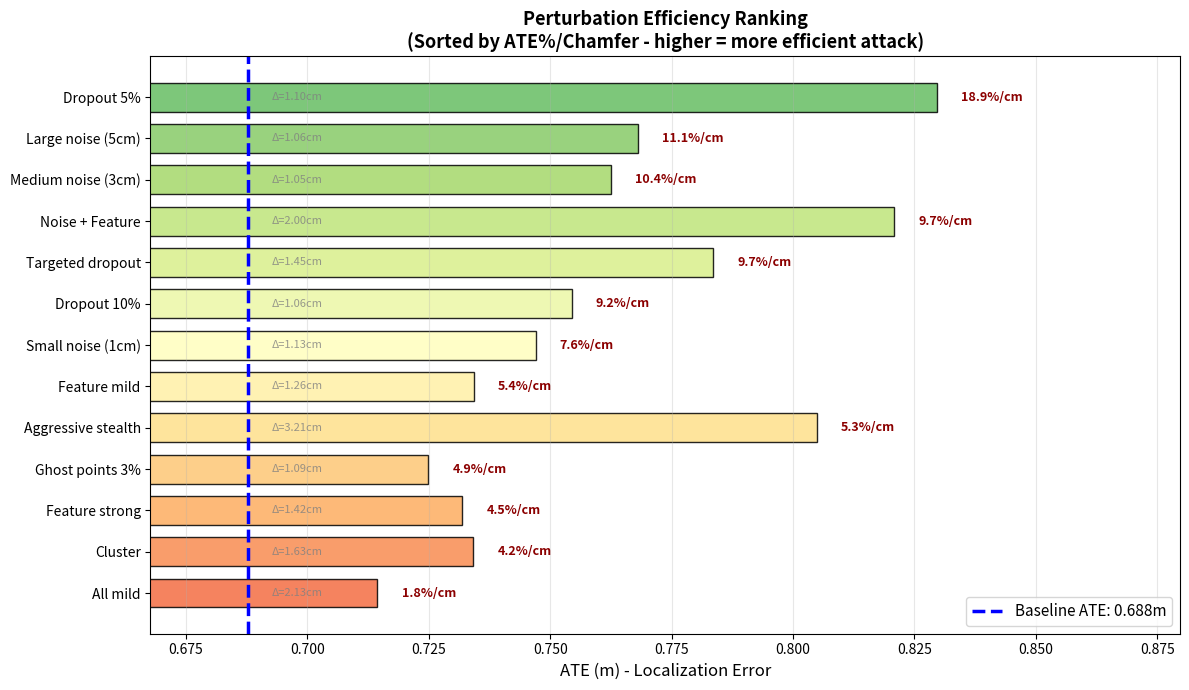

Write the Python code that produced this figure. (Note: this script raises an exception after producing the figure.)
#!/usr/bin/env python3
"""
Plot perturbation efficiency - simple bar chart.
Shows ATE increase from baseline for each perturbation type.
"""

import matplotlib.pyplot as plt
import numpy as np

# Results from the test
results = [
    {"name": "Baseline", "ate": 0.6877, "chamfer_cm": 1.079, "ate_increase": 0.0},
    {"name": "Small noise (1cm)", "ate": 0.7470, "chamfer_cm": 1.126, "ate_increase": 8.6},
    {"name": "Medium noise (3cm)", "ate": 0.7625, "chamfer_cm": 1.053, "ate_increase": 10.9},
    {"name": "Large noise (5cm)", "ate": 0.7681, "chamfer_cm": 1.056, "ate_increase": 11.7},
    {"name": "Feature mild", "ate": 0.7343, "chamfer_cm": 1.258, "ate_increase": 6.8},
    {"name": "Feature strong", "ate": 0.7319, "chamfer_cm": 1.420, "ate_increase": 6.4},
    {"name": "Dropout 5%", "ate": 0.8297, "chamfer_cm": 1.098, "ate_increase": 20.7},
    {"name": "Dropout 10%", "ate": 0.7544, "chamfer_cm": 1.056, "ate_increase": 9.7},
    {"name": "Targeted dropout", "ate": 0.7836, "chamfer_cm": 1.447, "ate_increase": 14.0},
    {"name": "Ghost points 3%", "ate": 0.7249, "chamfer_cm": 1.093, "ate_increase": 5.4},
    {"name": "Cluster", "ate": 0.7342, "chamfer_cm": 1.629, "ate_increase": 6.8},
    {"name": "Noise + Feature", "ate": 0.8208, "chamfer_cm": 1.999, "ate_increase": 19.4},
    {"name": "All mild", "ate": 0.7144, "chamfer_cm": 2.133, "ate_increase": 3.9},
    {"name": "Aggressive stealth", "ate": 0.8049, "chamfer_cm": 3.207, "ate_increase": 17.0},
]

# Sort by efficiency (ATE increase / Chamfer distance) - skip baseline
perturbations = [r for r in results if r["name"] != "Baseline"]
efficiency = [r["ate_increase"] / r["chamfer_cm"] for r in perturbations]
sorted_indices = np.argsort(efficiency)[::-1]

# Get sorted data
sorted_names = [perturbations[i]["name"] for i in sorted_indices]
sorted_ate = [perturbations[i]["ate"] for i in sorted_indices]
sorted_efficiency = [efficiency[i] for i in sorted_indices]
sorted_chamfer = [perturbations[i]["chamfer_cm"] for i in sorted_indices]

baseline_ate = 0.6877

# Create figure
fig, ax = plt.subplots(figsize=(12, 7))

# Create horizontal bar chart
y_pos = np.arange(len(sorted_names))
colors = plt.cm.RdYlGn_r(np.linspace(0.2, 0.8, len(sorted_names)))

bars = ax.barh(y_pos, sorted_ate, color=colors, edgecolor="black", alpha=0.85, height=0.7)

# Add baseline line
ax.axvline(
    x=baseline_ate,
    color="blue",
    linestyle="--",
    linewidth=2.5,
    label=f"Baseline ATE: {baseline_ate:.3f}m",
)

# Labels and formatting
ax.set_yticks(y_pos)
ax.set_yticklabels(sorted_names, fontsize=10)
ax.set_xlabel("ATE (m) - Localization Error", fontsize=12)
ax.set_title(
    "Perturbation Efficiency Ranking\n(Sorted by ATE%/Chamfer - higher = more efficient attack)",
    fontsize=13,
    fontweight="bold",
)

# Set x-axis to start from baseline
ax.set_xlim(baseline_ate - 0.02, max(sorted_ate) + 0.05)

# Add efficiency labels on bars
for i, (bar, eff, chamfer) in enumerate(zip(bars, sorted_efficiency, sorted_chamfer)):
    width = bar.get_width()
    ax.text(
        width + 0.005,
        bar.get_y() + bar.get_height() / 2,
        f"{eff:.1f}%/cm",
        va="center",
        fontsize=9,
        color="darkred",
        fontweight="bold",
    )
    ax.text(
        baseline_ate + 0.005,
        bar.get_y() + bar.get_height() / 2,
        f"Δ={chamfer:.2f}cm",
        va="center",
        fontsize=8,
        color="gray",
        alpha=0.8,
    )

ax.legend(loc="lower right", fontsize=11)
ax.grid(axis="x", alpha=0.3)

# Invert y-axis so best is at top
ax.invert_yaxis()

plt.tight_layout()
plt.savefig("results/perturbation_analysis.png", dpi=150, bbox_inches="tight")
print("Saved: results/perturbation_analysis.png")

# Summary
print("\n" + "=" * 60)
print(" TOP 5 MOST EFFICIENT ATTACKS")
print("=" * 60)
for i in range(min(5, len(sorted_names))):
    print(f"  {i + 1}. {sorted_names[i]}: {sorted_efficiency[i]:.1f} ATE%/cm")

plt.show()
